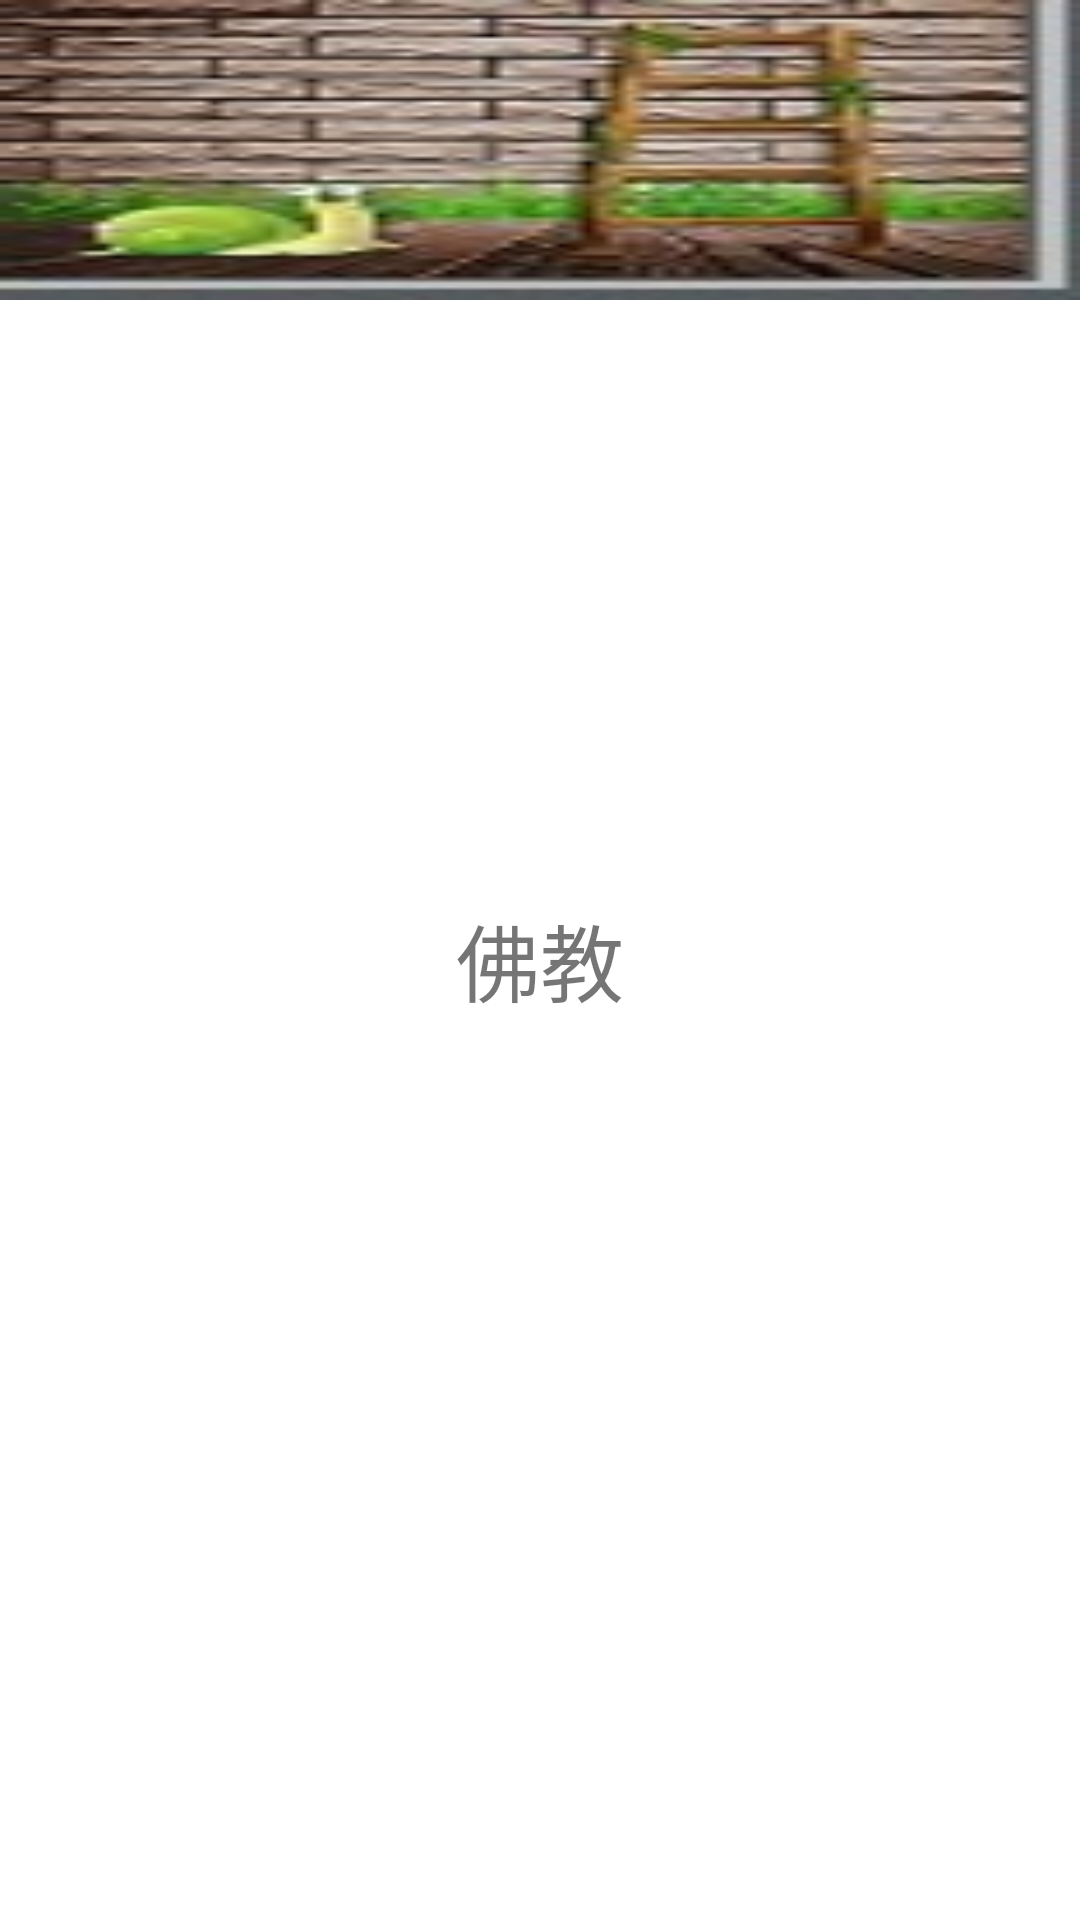

Here is an Android app screen rendered from its layout file. Give the layout XML and the strings, colors and styles it references.
<!-- AndroidManifest.xml: fallback theme Theme.MaterialComponents.DayNight.NoActionBar -->
<!-- res/layout/fragment_buddhism.xml -->
<?xml version="1.0" encoding="utf-8"?>
<layout>
    <data>

    </data>
    <android.support.constraint.ConstraintLayout xmlns:android="http://schemas.android.com/apk/res/android"
        xmlns:app="http://schemas.android.com/apk/res-auto"
        xmlns:tools="http://schemas.android.com/tools"
        android:layout_width="match_parent"
        android:layout_height="match_parent"
        android:fitsSystemWindows="true"
        tools:context="com.zkq.fuxi.ui.welcome.WelcomeActivity">

        <RelativeLayout
            android:layout_width="match_parent"
            android:layout_height="match_parent">
            <ImageView
                android:layout_width="match_parent"
                android:layout_height="100dp"
                android:background="@drawable/in_icon"/>
            <TextView
                android:layout_width="wrap_content"
                android:layout_height="wrap_content"
                android:textColor="@color/blue_beika"
                android:layout_centerInParent="true"
                android:textSize="28sp"
                android:text="@string/main_buddhism"/>
        </RelativeLayout>

    </android.support.constraint.ConstraintLayout>
</layout>
<!-- resources referenced by this layout -->
<resources>
  <!-- drawable in_icon: jpg bitmap (drawable-xhdpi, 9219 bytes) -->
  <string name="main_buddhism">佛教</string>
</resources>
